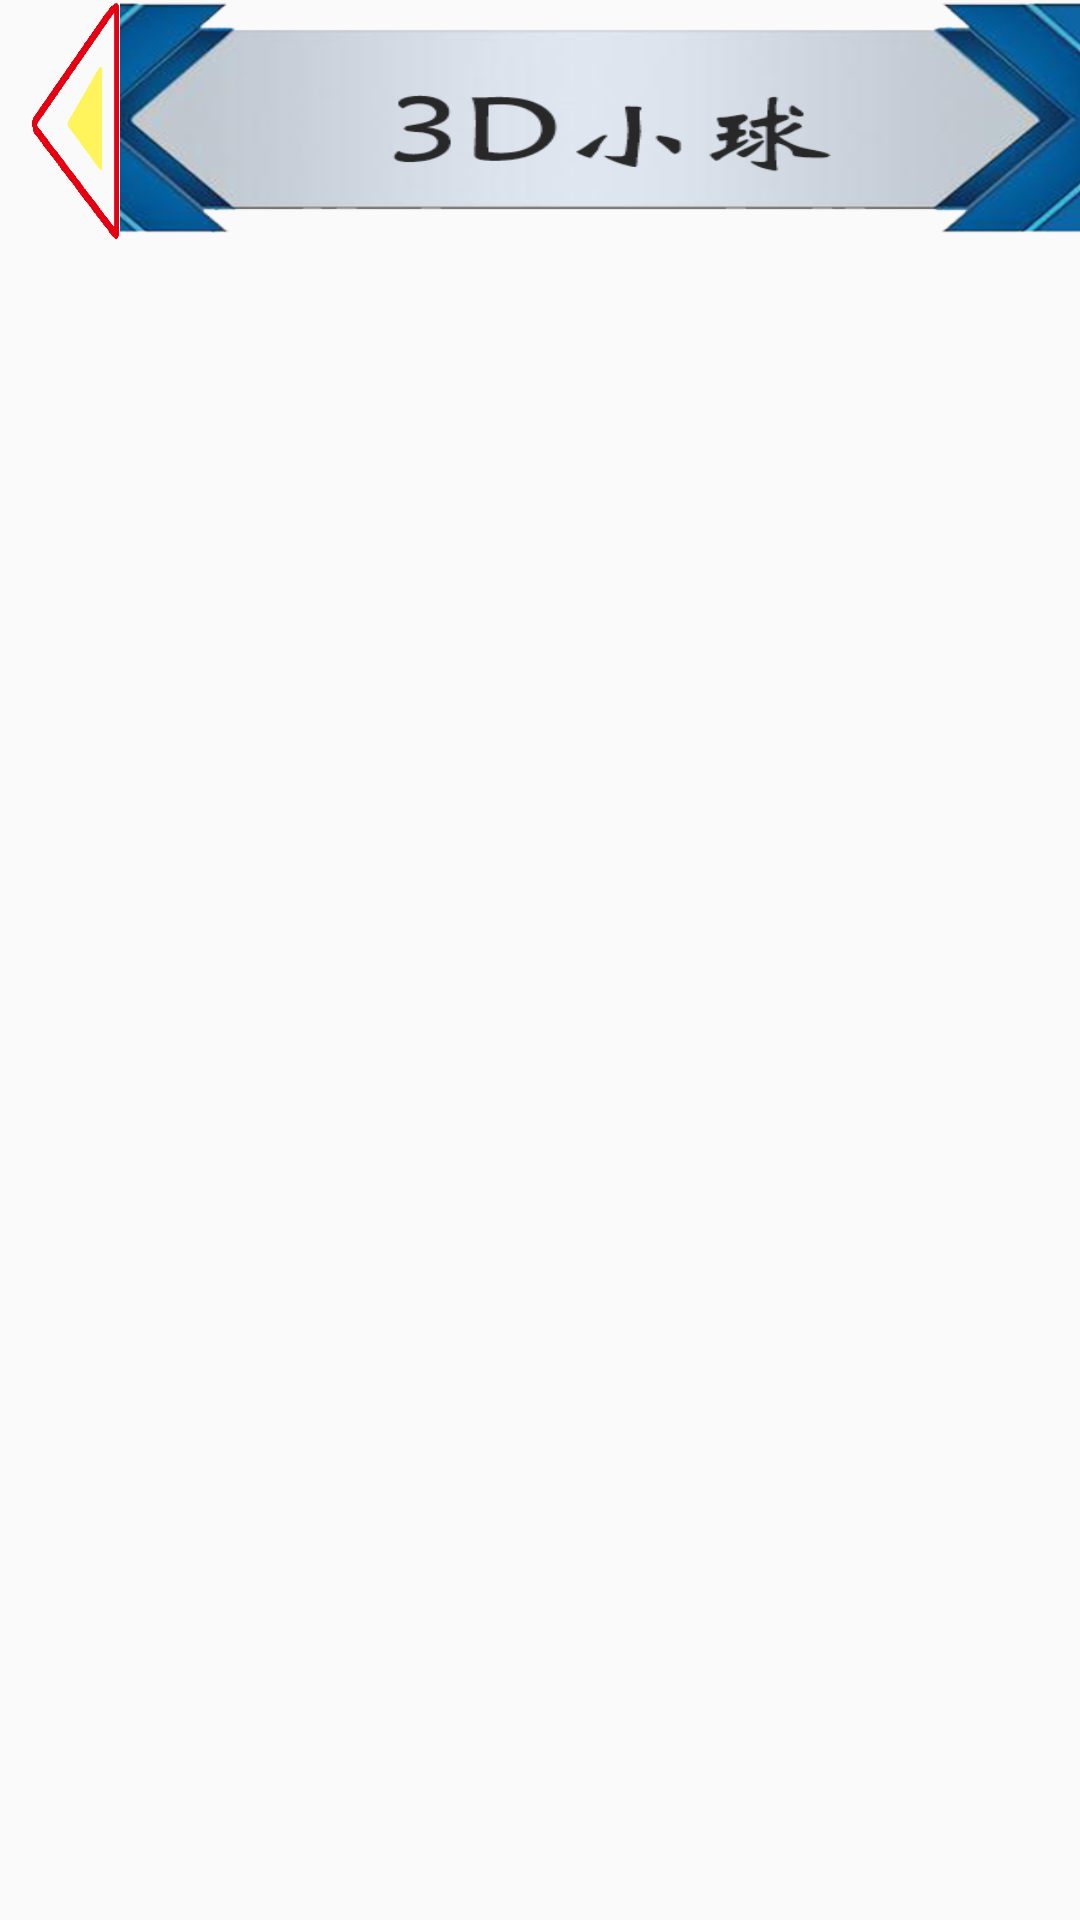

Write the Android layout XML for this screen, with the resource values it uses.
<!-- AndroidManifest.xml: application theme AppTheme -->
<!-- res/layout/skin.xml -->
<?xml version="1.0" encoding="utf-8"?>
<LinearLayout xmlns:android="http://schemas.android.com/apk/res/android"
    android:orientation="vertical" android:layout_width="match_parent"
    android:layout_height="match_parent">

    <LinearLayout
        android:layout_width="match_parent"
        android:layout_height="0dp"
        android:layout_weight="1">
        <include layout="@layout/gametitle"/>
    </LinearLayout>

    <LinearLayout
        android:layout_width="match_parent"
        android:layout_weight="7"
        android:orientation="horizontal"
        android:layout_height="0dp">
        <LinearLayout android:id="@+id/skin_show"
            android:layout_width="0dp"
            android:orientation="vertical"
            android:layout_height="match_parent"
            android:layout_weight="3"/>
        <LinearLayout
            android:layout_width="0dp"
            android:layout_height="match_parent"
            android:layout_weight="1">
            <androidx.recyclerview.widget.RecyclerView
                android:id="@+id/skin_image"
                android:layout_width="match_parent"
                android:layout_height="match_parent"/>
        </LinearLayout>
    </LinearLayout>
</LinearLayout>
<!-- res/layout/gametitle.xml (included above) -->
<?xml version="1.0" encoding="utf-8"?>
<LinearLayout xmlns:android="http://schemas.android.com/apk/res/android"
    android:orientation="horizontal" android:layout_width="match_parent"

    android:layout_height="match_parent">

    <LinearLayout
        android:layout_width="0dp"
        android:layout_weight="1"
        android:layout_height="match_parent">

        <Button android:id="@+id/game_view_back"
            android:textColor="#ff0000"
            android:background="@drawable/game_view_back"
            android:layout_width="match_parent"
            android:layout_height="match_parent"/>
    </LinearLayout>

    <LinearLayout
        android:layout_width="0dp"
        android:layout_weight="8"
        android:gravity="center"
        android:layout_height="match_parent">

        <ImageView
            android:layout_width="450dp"
            android:layout_height="match_parent"
            android:background="@drawable/game_backtitle" />
    </LinearLayout>
</LinearLayout>
<!-- resources referenced by this layout -->
<resources>
  <!-- drawable game_backtitle: jpg bitmap (drawable, 12278 bytes) -->
  <!-- drawable game_view_back: jpg bitmap (drawable, 18737 bytes) -->
  <style name="AppTheme" parent="Theme.AppCompat.Light.DarkActionBar">
          
          <item name="colorPrimary">@color/colorPrimary</item>
          <item name="colorPrimaryDark">@color/colorPrimaryDark</item>
          <item name="colorAccent">@color/colorAccent</item>
          <item name="android:configChanges">orientation|keyboardHidden|screenSize</item>
      </style>
  <!-- not gathered from this repository: default colours our renderer supplied (Android Studio template values) -->
  <color name="colorPrimary">#FF6200EE</color>
  <color name="colorPrimaryDark">#FF3700B3</color>
  <color name="colorAccent">#FF03DAC5</color>
</resources>
